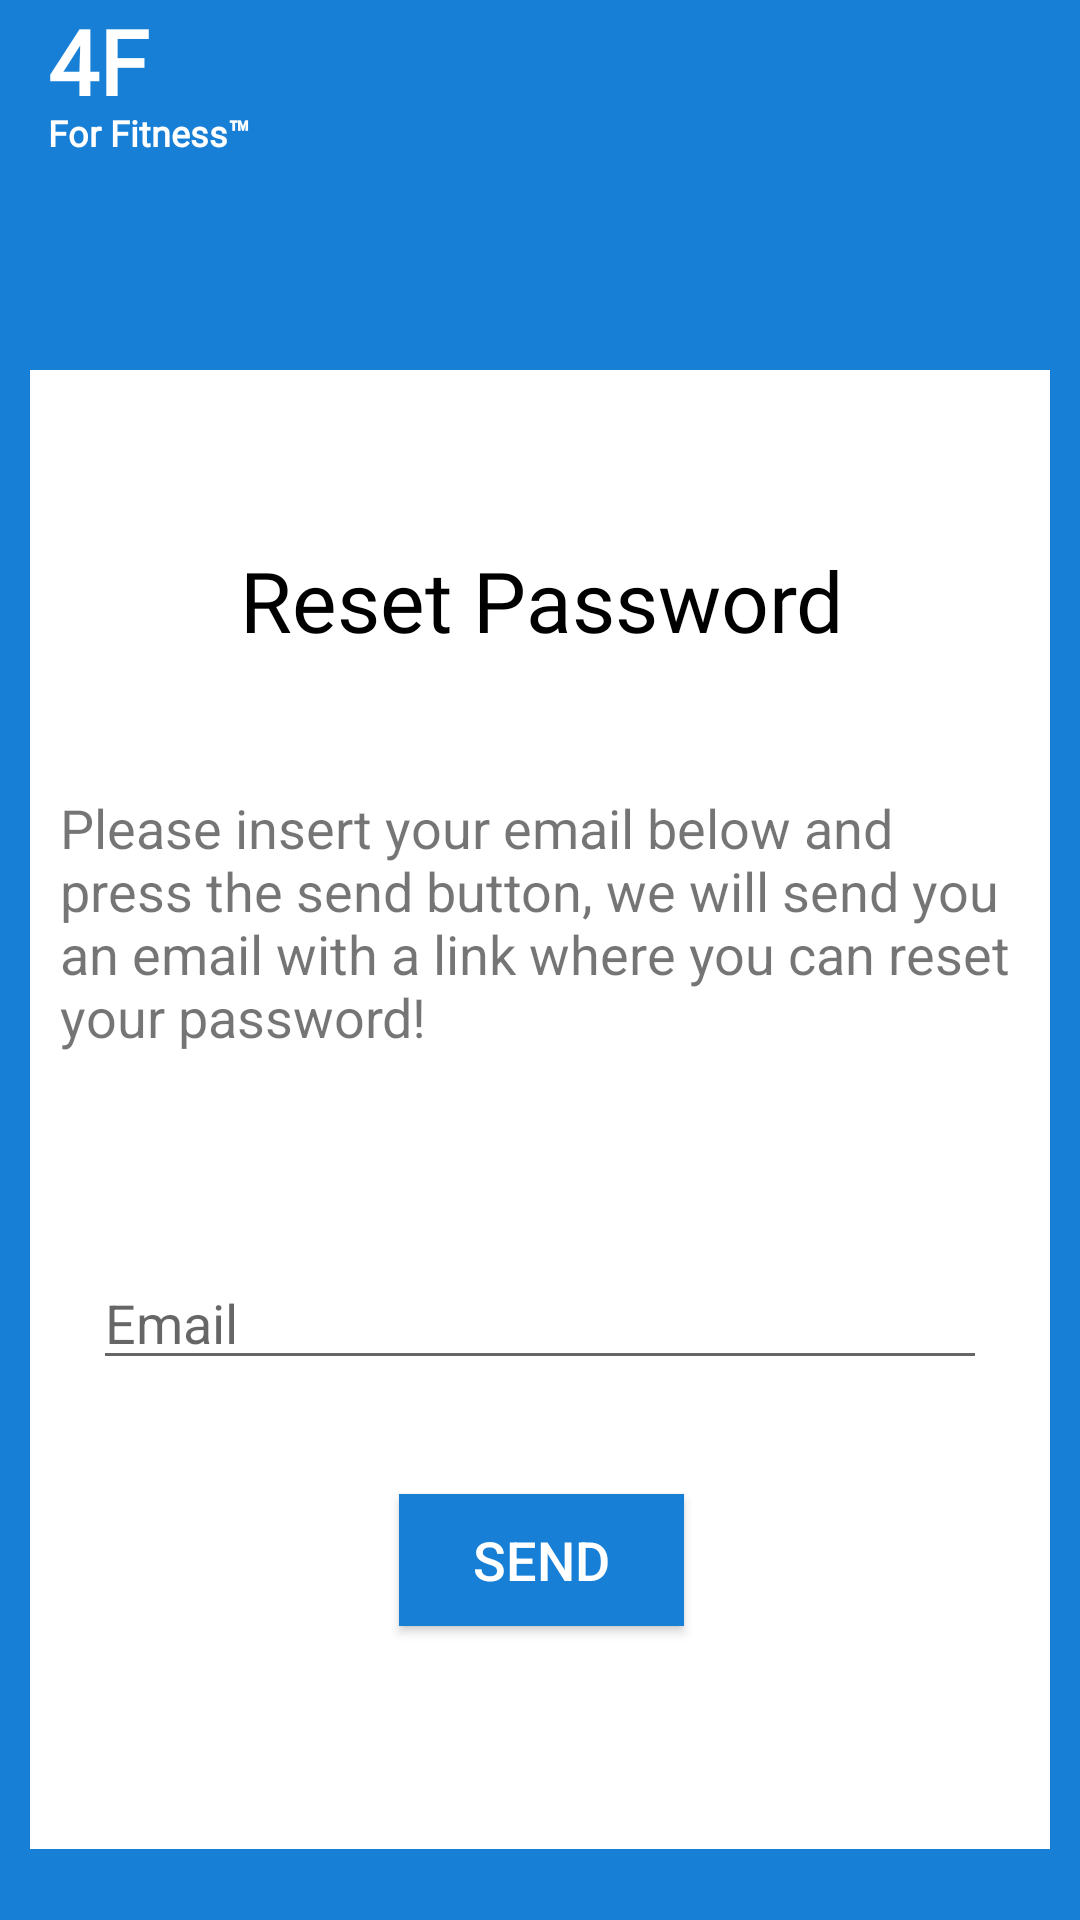

This screen was rendered from an Android layout file. Write that file and the resources it references.
<!-- AndroidManifest.xml: application theme AppTheme -->
<!-- res/layout/activity_reset_password.xml -->
<?xml version="1.0" encoding="utf-8"?>
<android.support.constraint.ConstraintLayout xmlns:android="http://schemas.android.com/apk/res/android"
    xmlns:app="http://schemas.android.com/apk/res-auto"
    xmlns:tools="http://schemas.android.com/tools"
    android:layout_width="match_parent"
    android:layout_height="match_parent"
    android:background="@color/colorSignUpBackground"
    tools:context=".ResetPasswordActivity">

    <Button
        android:id="@+id/resetPassword_button"
        android:layout_width="95dp"
        android:layout_height="44dp"
        android:layout_marginStart="8dp"
        android:layout_marginTop="8dp"
        android:layout_marginEnd="8dp"
        android:layout_marginBottom="8dp"
        android:background="@color/colorSignUpBackground"
        android:text="@string/sendEmailText"
        android:textColor="@color/colorWhite"
        android:textSize="18sp"
        app:layout_constraintBottom_toBottomOf="parent"
        app:layout_constraintEnd_toEndOf="parent"
        app:layout_constraintHorizontal_bias="0.502"
        app:layout_constraintStart_toStartOf="parent"
        app:layout_constraintTop_toTopOf="@+id/frameLayout"
        app:layout_constraintVertical_bias="0.803" />

    <TextView
        android:id="@+id/appName_textView"
        android:layout_width="39dp"
        android:layout_height="43dp"
        android:layout_marginStart="16dp"
        android:fontFamily="@font/open_sans_bold"
        android:text="@string/ForFitness_SignUp_name"
        android:textColor="@color/colorWhite"
        android:textSize="30sp"
        android:textStyle="bold"
        app:layout_constraintStart_toStartOf="parent"
        app:layout_constraintTop_toTopOf="parent" />

    <TextView
        android:id="@+id/appName_textView2"
        android:layout_width="81dp"
        android:layout_height="19dp"
        android:layout_marginStart="16dp"
        android:layout_marginTop="36dp"
        android:fontFamily="@font/open_sans_bold"
        android:text="@string/ForFitnessTradeMark_SignUp_name"
        android:textColor="@color/colorWhite"
        android:textSize="12sp"
        android:textStyle="bold"
        app:layout_constraintStart_toStartOf="parent"
        app:layout_constraintTop_toTopOf="parent" />

    <android.support.constraint.ConstraintLayout
        android:id="@+id/frameLayout"
        android:layout_width="340dp"
        android:layout_height="493dp"
        android:layout_marginStart="8dp"
        android:layout_marginEnd="8dp"
        android:layout_marginBottom="8dp"
        android:background="@color/colorWhite"
        android:visibility="visible"
        app:layout_constraintBottom_toBottomOf="parent"
        app:layout_constraintEnd_toEndOf="parent"
        app:layout_constraintStart_toStartOf="parent"
        app:layout_constraintTop_toTopOf="parent"
        app:layout_constraintVertical_bias="0.888">


        <TextView
            android:id="@+id/resetPassword_textView"
            android:layout_width="wrap_content"
            android:layout_height="wrap_content"
            android:layout_marginStart="8dp"
            android:layout_marginTop="8dp"
            android:layout_marginEnd="8dp"
            android:layout_marginBottom="8dp"
            android:fontFamily="@font/open_sans_bold"
            android:text="@string/resetPassword"
            android:textColor="@color/colorBlack"

            android:textSize="28sp"
            app:layout_constraintBottom_toBottomOf="parent"
            app:layout_constraintEnd_toEndOf="parent"
            app:layout_constraintHorizontal_bias="0.503"
            app:layout_constraintStart_toStartOf="parent"
            app:layout_constraintTop_toTopOf="parent"
            app:layout_constraintVertical_bias="0.114"
            tools:fontFamily="@font/open_sans_bold" />

        <TextView
            android:id="@+id/resetPassword_textInformation"
            android:layout_width="320dp"
            android:layout_height="130dp"
            android:layout_marginStart="8dp"
            android:layout_marginTop="8dp"
            android:layout_marginEnd="8dp"
            android:layout_marginBottom="8dp"
            android:text="@string/resetPasswordTextInformation"
            android:textSize="18sp"
            app:layout_constraintBottom_toBottomOf="parent"
            app:layout_constraintEnd_toEndOf="parent"
            app:layout_constraintStart_toStartOf="parent"
            app:layout_constraintTop_toBottomOf="@+id/resetPassword_textView"
            app:layout_constraintVertical_bias="0.147" />

        <EditText
            android:id="@+id/email_textField"
            android:layout_width="298dp"
            android:layout_height="wrap_content"
            android:layout_marginStart="8dp"
            android:layout_marginTop="8dp"
            android:layout_marginEnd="8dp"
            android:layout_marginBottom="8dp"
            android:ems="10"
            android:hint="@string/prompt_email"
            android:inputType="textEmailAddress"
            app:layout_constraintBottom_toBottomOf="parent"
            app:layout_constraintEnd_toEndOf="parent"
            app:layout_constraintStart_toStartOf="parent"
            app:layout_constraintTop_toBottomOf="@+id/resetPassword_textInformation"
            app:layout_constraintVertical_bias="0.102" />

    </android.support.constraint.ConstraintLayout>
</android.support.constraint.ConstraintLayout>
<!-- resources referenced by this layout -->
<resources>
  <color name="colorBlack">#000000</color>
  <color name="colorSignUpBackground">#1780D6</color>
  <color name="colorWhite">#FFFFFF</color>
  <string name="ForFitnessTradeMark_SignUp_name">For Fitness™</string>
  <string name="ForFitness_SignUp_name">4F</string>
  <string name="prompt_email">Email</string>
  <string name="resetPassword">Reset Password</string>
  <string name="resetPasswordTextInformation">Please insert your email below and press the send button, we will send you an email with a link where you can reset your password!</string>
  <string name="sendEmailText">Send</string>
  <style name="AppTheme" parent="Theme.AppCompat.Light.NoActionBar">
          
          <item name="colorPrimary">@color/colorSignUpBackground</item>
          <item name="colorPrimaryDark">@color/colorBlack</item>
          <item name="colorAccent">@color/colorLightBlue</item>
      </style>
</resources>
